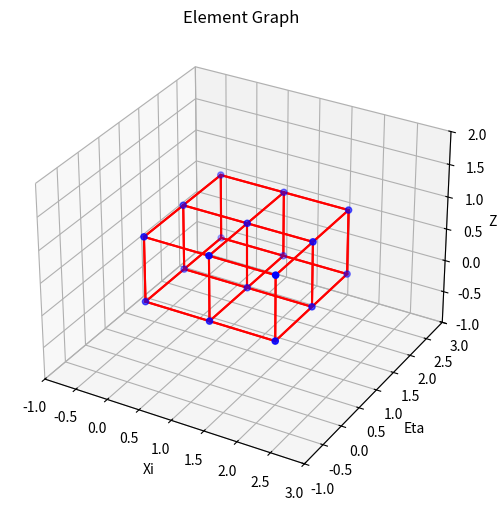

Recreate this plot in Python.
#!/usr/bin/env python3
# -*- coding: utf-8 -*-
#
# SPDX-License-Identifier: MIT
#
# Copyright (c) 2024, Marius Kurz
#
# Permission is hereby granted, free of charge, to any person obtaining a copy
# of this software and associated documentation files (the "Software"), to deal
# in the Software without restriction, including without limitation the rights
# to use, copy, modify, merge, publish, distribute, sublicense, and/or sell
# copies of the Software, and to permit persons to whom the Software is
# furnished to do so, subject to the following conditions:
#
# The above copyright notice and this permission notice shall be included in
# all copies or substantial portions of the Software.
#
# THE SOFTWARE IS PROVIDED "AS IS", WITHOUT WARRANTY OF ANY KIND, EXPRESS OR
# IMPLIED, INCLUDING BUT NOT LIMITED TO THE WARRANTIES OF MERCHANTABILITY,
# FITNESS FOR A PARTICULAR PURPOSE AND NONINFRINGEMENT. IN NO EVENT SHALL THE
# AUTHORS OR COPYRIGHT HOLDERS BE LIABLE FOR ANY CLAIM, DAMAGES OR OTHER
# LIABILITY, WHETHER IN AN ACTION OF CONTRACT, TORT OR OTHERWISE, ARISING FROM,
# OUT OF OR IN CONNECTION WITH THE SOFTWARE OR THE USE OR OTHER DEALINGS IN THE
# SOFTWARE.


import typing as t

import numpy as np
import matplotlib.pyplot as plt


class GridGraph():
    """Class to bunch functionality for a multi-dimensional grid graph.

    This class provides static methods to create the adjacency matrix, edge
    list, and visualize the grid graph based on the input dimensions. The class
    is not designed to be actually instantiated, but rather to provide a set of
    utility functions for grid graphs.

    Methods:
        get_num_nodes: Get the total number of nodes in the grid graph.
        get_adjacency_matrix: Create an adjacency matrix for a multi-dimensional
            grid based on the input dimensions.
        get_num_edges: Get the total number of edges in the grid graph.
        get_edge_list: Get the list of (directed) edges of the grid graph.
        visualize: Visualize the grid graph.

    Attributes:
        dims: List of integers representing the number of nodes in each dimension.
        adj_matrix: Adjacency matrix of grid with dim. (n_nodes, n_nodes)
        edge_list: List of (directed) edges of the grid graph.
        num_nodes: Total number of nodes in the grid graph.
        num_edges: Total number of edges in the grid graph.
    """

    def __init__(self, dims: np.ndarray):
        """Initialize the grid graph.

        Args:
            dims: List of integers representing the number of nodes in each dimension.
        """
        self.dims = dims

        self.adj_matrix = self.get_adjacency_matrix(self.dims)
        self.edge_list = self.get_edge_list(self.dims)
        self.num_nodes = self.get_num_nodes(self.dims)
        self.num_edges = self.get_num_edges(self.dims)

    @staticmethod
    def get_num_nodes(dims: np.ndarray) -> int:
        """Get the total number of nodes in the grid graph.

        Args:
            dims: List or tuple of integers representing the number of nodes in
                each dimension.

        Returns:
            (int): Total number of nodes in the grid graph.
        """
        return np.prod(dims)

    @staticmethod
    def get_adjacency_matrix(dims: np.ndarray) -> np.ndarray:
        """Create an adjacency matrix for a multi-dimensional grid based on the input dimensions.

        Args:
            dims: List or tuple of integers representing the number of nodes in
                each dimension.

        Returns:
            (np.ndarray): Adjacency matrix of grid with dim. (n_nodes, n_nodes)
        """
        total_nodes = GridGraph.get_num_nodes(dims)
        adj_matrix = np.zeros((total_nodes, total_nodes), dtype=int)

        # Create edges for the adjacency matrix
        for index in np.ndindex(*dims):
            current_node = GridGraph._multi_index_to_linear_index(index, dims)

            # Check neighbors in each dimension
            for dim in range(len(dims)):
                # Check the positive neighbor
                if index[dim] + 1 < dims[dim]:
                    neighbor_index = list(index)
                    neighbor_index[dim] += 1
                    neighbor_node = GridGraph._multi_index_to_linear_index(
                            tuple(neighbor_index),
                            dims
                    )
                    adj_matrix[current_node][neighbor_node] = 1
                    adj_matrix[neighbor_node][current_node] = 1  # Undirected graph

                # Check the negative neighbor
                if index[dim] - 1 >= 0:
                    neighbor_index = list(index)
                    neighbor_index[dim] -= 1
                    neighbor_node = GridGraph._multi_index_to_linear_index(
                            tuple(neighbor_index),
                            dims
                    )
                    adj_matrix[current_node][neighbor_node] = 1
                    adj_matrix[neighbor_node][current_node] = 1  # Undirected graph

        return adj_matrix

    @staticmethod
    def get_num_edges(dims: np.ndarray) -> int:
        """Get the total number of edges in the grid graph.

        Args:
            dims: List or tuple of integers representing the number of nodes in
                each dimension.

        Returns:
            (int): Total number of edges in the grid graph.
        """
        # Alternative implementation without requiring the adjacency matrix
        #n_dims = len(dims)
        #total_edges = 0
        #for i in range(n_dims):
        #    edges_in_dim = dims[i] - 1
        #    # Calculate the product of dims excluding the current one
        #    product_of_other_dims = 1
        #    for j in range(n_dims):
        #        if j != i:
        #            product_of_other_dims *= dims[j]
        #    total_edges += edges_in_dim * product_of_other_dims
        #return total_edges
        A = GridGraph.get_adjacency_matrix(dims)
        return np.sum(A)

    @staticmethod
    def get_edge_list(dims: np.ndarray) -> np.ndarray:
        """Get the list of (directed) edges of the grid graph.

        Returns:
            A tuple of two numpy arrays representing the source and target nodes of the edges.
        """
        num_edges = GridGraph.get_num_edges(dims)
        print(num_edges)
        edge_list = np.zeros((num_edges, 2), dtype=int)

        A = GridGraph.get_adjacency_matrix(dims)
        num_nodes = GridGraph.get_num_nodes(dims)
        print(num_nodes)

        k = 0
        for i in range(num_nodes):
            for j in range(num_nodes):
                if A[i][j] == 1:
                    edge_list[k, 0] = i
                    edge_list[k, 1] = j
                    k += 1
        return edge_list

    @staticmethod
    def visualize_graph(dims: np.ndarray):
        """Visualize the grid graph."""
        edge_list = GridGraph.get_edge_list(dims)
        adj_matrix = GridGraph.get_adjacency_matrix(dims)

        coordinates = []
        for index in np.ndindex(*dims):
            coordinates.append(index)

        # Extract x, y and z-coordinates separately from list
        x_coords, y_coords, z_coords = zip(*coordinates)

        # Create the plot
        fig = plt.figure(figsize=(8, 6))
        ax = fig.add_subplot(111, projection='3d')

        # Plot Nodes
        ax.scatter(x_coords, y_coords, z_coords, color='blue', marker='o')

        # Plot Edges
        for i in range(len(edge_list)):
            x = [coordinates[edge_list[i,0]][0],coordinates[edge_list[i,1]][0]]
            y = [coordinates[edge_list[i,0]][1],coordinates[edge_list[i,1]][1]]
            z = [coordinates[edge_list[i,0]][2],coordinates[edge_list[i,1]][2]]
            plt.plot(x, y, z, color='red')

        # Add grid, title, and labels
        ax.grid(True)
        plt.title('Element Graph')
        ax.set_xlabel('Xi')
        ax.set_ylabel('Eta')
        ax.set_zlabel('Zeta')

        # Set limits for better visualization
        ax.set_xlim(min(x_coords) - 1, max(x_coords) + 1)
        ax.set_ylim(min(y_coords) - 1, max(y_coords) + 1)
        ax.set_zlim(min(z_coords) - 1, max(z_coords) + 1)

        # Display the plot
        plt.show()

    @staticmethod
    def _multi_index_to_linear_index(indices: np.ndarray, dims: np.ndarray):
        """Create a mapping from multi-dimensional indices to linear index.

        Args:
            indices: Tuple of integers representing the multi-dimensional
                indices.

        Returns:
            (int): Linear index corresponding to the multi-dimensional indices.
        """
        linear_index = 0
        multiplier = 1
        for i in reversed(range(len(dims))):
            linear_index += indices[i] * multiplier
            multiplier *= dims[i]
        return linear_index

    @staticmethod
    def _linear_index_to_multi_index(index: int, dims: np.ndarray) -> np.ndarray:
        """Create a mapping from linear index to multi-dimensional indices.

        Args:
            index (int): Integer representing the linear index.
            dims (np.ndarray): List or tuple of integers representing the number of nodes in

        Returns:
            (np.ndarray): Multi-dimensional indices corresponding to the linear index.
        """
        multi_index = np.zeros(len(dims), dtype=int)
        for i in reversed(range(len(dims))):
            multi_index[i] = index % dims[i]
            index //= dims[i]
        return multi_index


if __name__=='__main__':

    dims = [3, 3, 2]  # 3x3x2 grid

    adjacency_matrix = GridGraph.get_adjacency_matrix(dims)

    edge_list = GridGraph.get_edge_list(dims)

    GridGraph.visualize_graph(dims)
